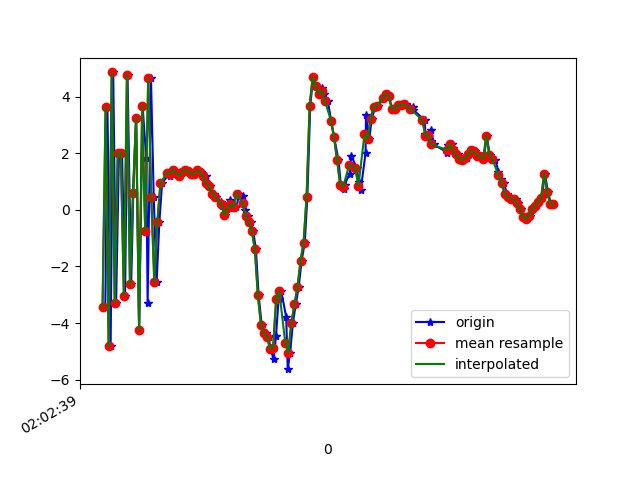

The data file committed next to this chart (first rows):
1617847359818, 543003384848800, -3.440782, -0.05340147, -7.447515
1617847359832, 543003404079570, 3.647, 1.135, 6.516
1617847359853, 543003423310340, -4.823, -0.3747, -3.581
1617847359870, 543003442541110, 4.851, 1.746, 1.251
1617847359889, 543003461771880, -3.282, 0.1683, 3.657
1617847359908, 543003481002650, 2.018, 0.8843, -6.231
1617847359928, 543003500233420, 2.01, 1.141, 8.667
1617847359948, 543003519464190, -3.039, 0.1669, -6.204
1617847359964, 543003538694960, 4.75, 2.132, 1.685
1617847359988, 543003557925730, -2.635, 0.6986, 4.161
1617847360002, 543003577156500, 0.6019, 1.059, -7.432
1617847360021, 543003596387270, 3.249, 1.987, 7.185
1617847360040, 543003615618040, -4.235, 0.4354, -1.626
1617847360063, 543003634848810, 3.668, 2.166, -4.904
1617847360087, 543003654079580, 1.826, 2.088, 8.422
1617847360096, 543003673310350, -3.295, 0.8084, -4.696
1617847360118, 543003692541120, 4.66, 2.505, -1.628
1617847360136, 543003711771890, 0.4587, 1.548, 7.651
1617847360155, 543003731002660, -2.563, 1.216, -6.611
1617847360173, 543003750233430, -0.4317, 1.867, -4.284
1617847360191, 543003769464200, 0.9374, 1.607, 1.265
1617847360239, 543003788694970, 1.291, 2.161, 0.1116
1617847360246, 543003807925740, 1.182, 2.056, 0.07305
1617847360248, 543003827156510, 1.362, 1.919, 0.4228
1617847360275, 543003846387280, 1.42, 1.916, 0.4026
1617847360288, 543003865618050, 1.306, 2.005, 0.2701
1617847360307, 543003884848820, 1.204, 1.803, 0.3377
1617847360327, 543003904079590, 1.333, 1.599, 0.649
1617847360346, 543003923310360, 1.408, 1.427, 0.8391
1617847360368, 543003942541130, 1.379, 1.393, 0.8016
1617847360383, 543003961771900, 1.27, 1.445, 0.8468
1617847360410, 543003981002670, 1.257, 1.357, 0.9518
1617847360426, 543004000233440, 1.403, 1.051, 1.224
1617847360447, 543004019464210, 1.345, 0.8734, 1.492
1617847360477, 543004038694980, 1.188, 0.29, 1.697
1617847360483, 543004057925750, 0.9595, 0.1787, 1.882
1617847360507, 543004077156520, 0.8323, 0.2222, 1.886
1617847360531, 543004096387290, 0.5721, 0.4958, 1.832
1617847360545, 543004115618060, 0.4453, 0.3802, 1.602
1617847360580, 543004134848830, 0.2688, 0.03815, 1.398
1617847360582, 543004154079600, 0.1229, -0.1233, 1.157
1617847360603, 543004173310370, -0.1864, 0.488, 0.6373
1617847360620, 543004192541140, 0.05307, 0.4554, 0.02201
1617847360640, 543004211771910, 0.3393, 0.2732, 0.4085
1617847360659, 543004231002680, 0.06631, 0.2497, 0.3611
1617847360678, 543004250233450, 0.08986, -0.3215, 0.05173
1617847360699, 543004269464220, 0.5745, -0.5533, 0.01018
1617847360720, 543004288694990, 0.4743, 0.08257, 0.04241
1617847360736, 543004307925760, -0.01556, 0.6388, 0.01377
1617847360757, 543004327156530, -0.2164, 0.9487, -0.1134
1617847360776, 543004346387300, -0.4469, 1.422, 0.09962
1617847360789, 543004365618070, -0.7605, 2.304, 1.277
1617847360807, 543004384848840, -1.378, 3.827, 3.333
1617847360825, 543004404079610, -3.021, 5.54, 5.264
1617847360845, 543004423310380, -4.053, 7.036, 8.271
1617847360872, 543004442541150, -4.368, 8.063, 11.99
1617847360890, 543004461771920, -4.488, 11.21, 13.44
1617847360904, 543004481002690, -4.922, 10.88, 12.08
1617847360923, 543004500233460, -5.276, 6.641, 11.15
1617847360939, 543004519464230, -4.464, 4.229, 8.028
1617847360956, 543004538695000, -3.141, 1.886, 4.515
... 94 more rows
